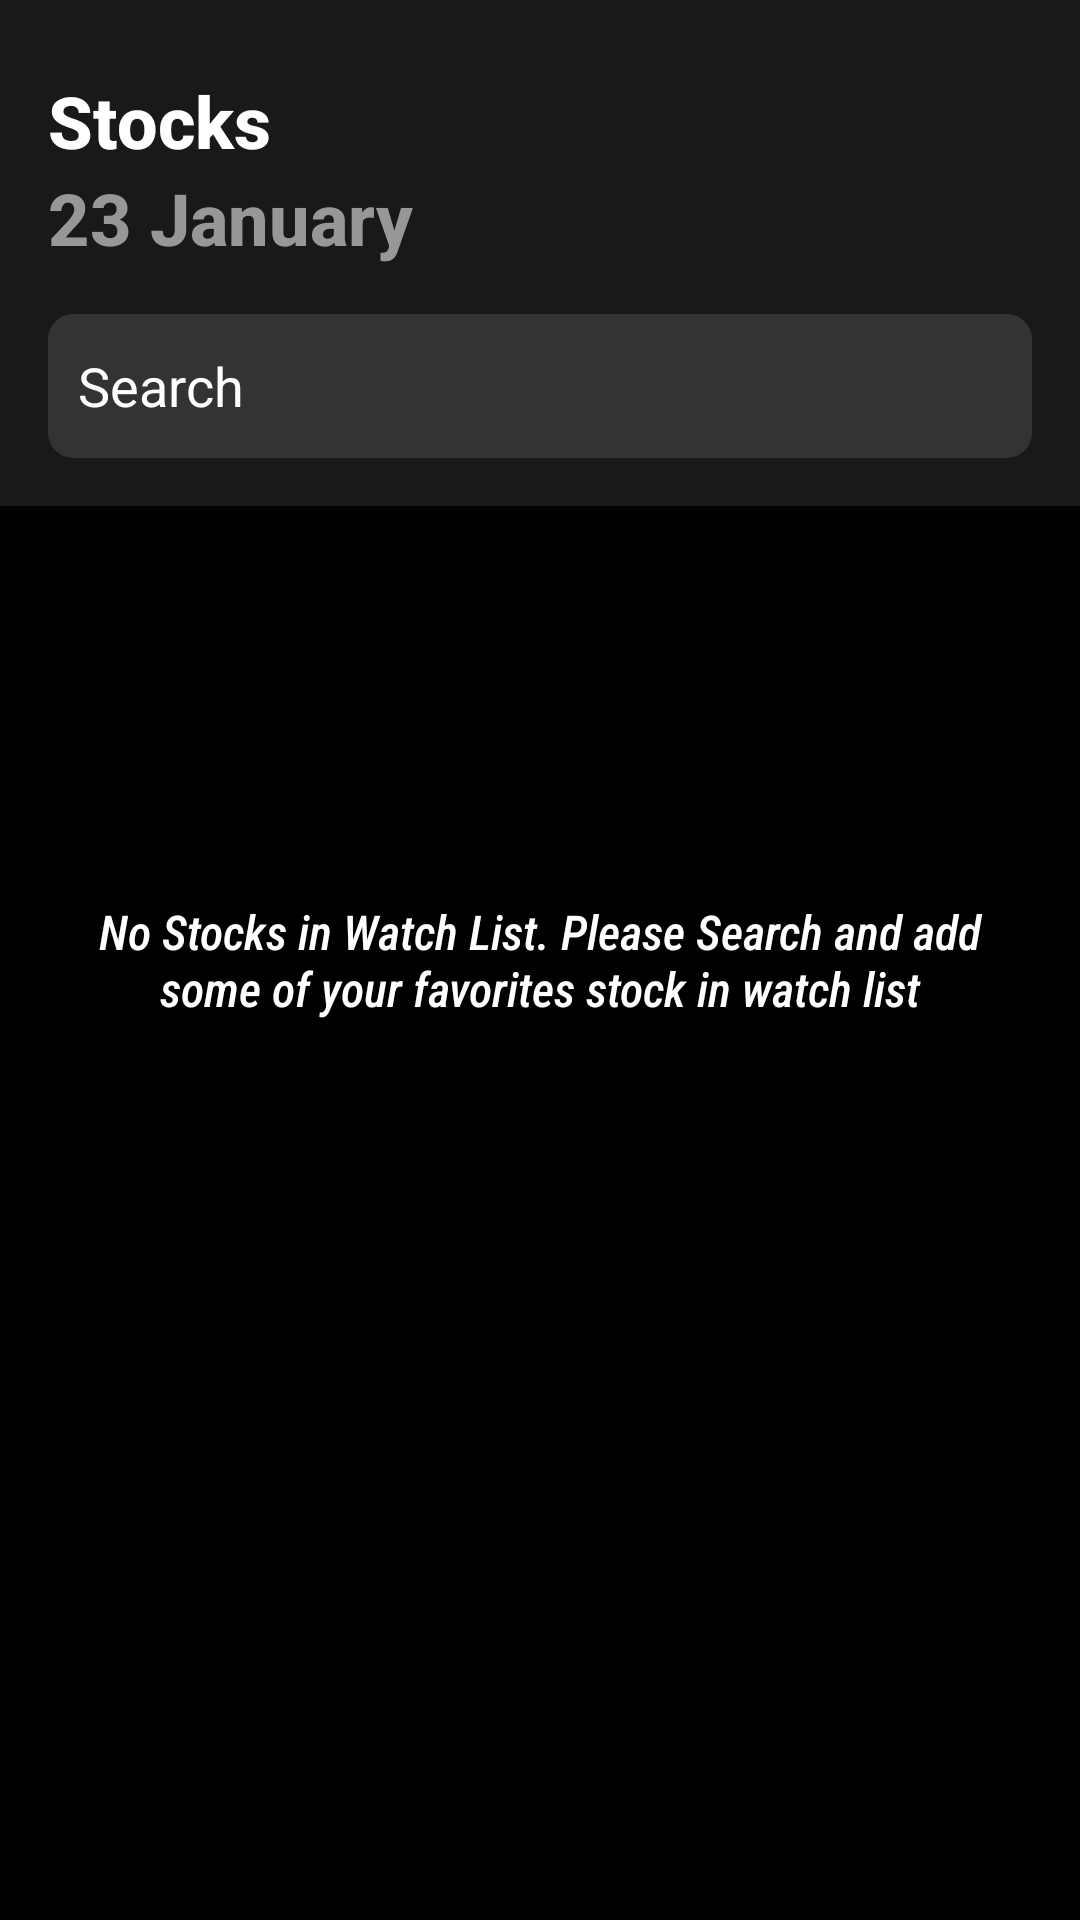

The Android layout XML behind this screen, and the referenced resources:
<!-- AndroidManifest.xml: application theme Theme.BarclaysDemo -->
<!-- res/layout/activity_stock_list.xml -->
<?xml version="1.0" encoding="utf-8"?>
<androidx.constraintlayout.widget.ConstraintLayout xmlns:android="http://schemas.android.com/apk/res/android"
    xmlns:app="http://schemas.android.com/apk/res-auto"
    xmlns:tools="http://schemas.android.com/tools"
    android:layout_width="match_parent"
    android:layout_height="match_parent"
    android:background="@color/black">

    <androidx.constraintlayout.widget.ConstraintLayout
        android:id="@+id/header"
        android:layout_width="match_parent"
        android:layout_height="wrap_content"
        android:background="@color/bg_color"
        app:layout_constraintEnd_toEndOf="parent"
        app:layout_constraintStart_toStartOf="parent"
        app:layout_constraintTop_toTopOf="parent">

        <TextView
            android:id="@+id/stock_text"
            android:layout_width="wrap_content"
            android:layout_height="wrap_content"
            android:layout_marginStart="16dp"
            android:layout_marginTop="24dp"
            android:fontFamily="sans-serif-medium"
            android:text="Stocks"
            android:textColor="@color/white"
            android:textSize="24sp"
            android:textStyle="bold"
            app:layout_constraintStart_toStartOf="parent"
            app:layout_constraintTop_toTopOf="parent" />

        <TextView
            android:id="@+id/date"
            android:layout_width="wrap_content"
            android:layout_height="wrap_content"
            android:layout_marginStart="16dp"
            android:fontFamily="sans-serif-medium"
            android:text="23 January"
            android:textColor="@color/secondary_color"
            android:textSize="24sp"
            android:textStyle="bold"
            app:layout_constraintStart_toStartOf="parent"
            app:layout_constraintTop_toBottomOf="@id/stock_text" />

        <EditText
            android:id="@+id/search"
            android:layout_width="match_parent"
            android:layout_height="48dp"
            android:layout_marginStart="16dp"
            android:layout_marginTop="16dp"
            android:layout_marginEnd="16dp"
            android:layout_marginBottom="16dp"
            android:background="@drawable/search_bg"
            android:drawableStart="@drawable/ic_search"
            android:drawablePadding="8sp"
            android:focusable="false"
            android:hint="Search"
            android:textColor="@color/white"
            android:textColorHint="@color/white"
            app:layout_constraintBottom_toBottomOf="parent"
            app:layout_constraintTop_toBottomOf="@id/date" />

    </androidx.constraintlayout.widget.ConstraintLayout>

    <TextView
        android:id="@+id/watch_list"
        android:layout_width="wrap_content"
        android:layout_height="wrap_content"
        android:layout_marginStart="16dp"
        android:layout_marginTop="24dp"
        android:fontFamily="sans-serif-medium"
        android:text="WatchList"
        android:textColor="@color/white"
        android:textSize="24sp"
        android:textStyle="bold"
        android:visibility="gone"
        app:layout_constraintStart_toStartOf="parent"
        app:layout_constraintTop_toBottomOf="@id/header" />

    <TextView
        android:id="@+id/no_list"
        android:layout_width="match_parent"
        android:layout_height="wrap_content"
        android:layout_margin="16sp"
        android:fontFamily="sans-serif-condensed-medium"
        android:gravity="center"
        android:text="No Stocks in Watch List. Please Search and add some of your favorites stock in watch list"
        android:textColor="@color/white"
        android:textSize="16sp"
        android:textStyle="italic"
        app:layout_constraintBottom_toBottomOf="parent"
        app:layout_constraintEnd_toEndOf="parent"
        app:layout_constraintStart_toStartOf="parent"
        app:layout_constraintTop_toTopOf="parent" />

    <androidx.recyclerview.widget.RecyclerView
        android:id="@+id/stock_list"
        android:layout_width="match_parent"
        android:layout_height="wrap_content"
        android:visibility="gone"
        app:layout_constraintEnd_toEndOf="parent"
        app:layout_constraintStart_toStartOf="parent"
        app:layout_constraintTop_toBottomOf="@id/watch_list"
        tools:listitem="@layout/item_stock_list" />


</androidx.constraintlayout.widget.ConstraintLayout>
<!-- res/layout/item_stock_list.xml (included above) -->
<?xml version="1.0" encoding="utf-8"?>
<androidx.constraintlayout.widget.ConstraintLayout xmlns:android="http://schemas.android.com/apk/res/android"
    xmlns:app="http://schemas.android.com/apk/res-auto"
    android:layout_width="match_parent"
    android:id="@+id/root"
    android:layout_height="wrap_content"
    android:background="@color/black">

    <TextView
        android:id="@+id/symbol"
        android:layout_width="wrap_content"
        android:layout_height="wrap_content"
        android:fontFamily="sans-serif-medium"
        android:layout_marginStart="16dp"
        android:layout_marginTop="16dp"
        android:text="AAPL"
        android:textColor="@color/white"
        android:textSize="18sp"
        app:layout_constraintStart_toStartOf="parent"
        app:layout_constraintTop_toTopOf="parent" />

    <TextView
        android:id="@+id/name"
        android:layout_width="0dp"
        android:layout_height="wrap_content"
        android:fontFamily="sans-serif"
        android:layout_marginStart="16dp"
        android:paddingTop="8dp"
        android:text="Apple Inc."
        android:maxLines="1"
        android:textColor="@color/secondary_color"
        android:textSize="14sp"
        android:textStyle="normal"
        app:layout_constraintStart_toStartOf="parent"
        app:layout_constraintEnd_toStartOf="@id/live_chart"
        android:layout_marginEnd="16sp"
        app:layout_constraintTop_toBottomOf="@id/symbol" />

    <com.yabu.livechart.view.LiveChart
        android:id="@+id/live_chart"
        android:layout_width="120dp"
        android:layout_height="0dp"
        android:layout_marginStart="24dp"
        android:layout_marginEnd="24dp"
        app:layout_constraintBottom_toBottomOf="@id/name"
        app:layout_constraintEnd_toStartOf="@id/price"
        app:layout_constraintTop_toTopOf="@id/symbol" />


    <TextView
        android:id="@+id/price"
        android:layout_width="wrap_content"
        android:layout_height="wrap_content"
        android:fontFamily="sans-serif-medium"
        android:layout_marginTop="16dp"
        android:layout_marginEnd="16dp"
        android:text="30,996.50"
        android:minWidth="78dp"
        android:textColor="@color/white"
        android:textSize="18sp"
        android:textStyle="bold"
        app:layout_constraintEnd_toEndOf="parent"
        app:layout_constraintTop_toTopOf="parent" />2
    <View
        android:layout_width="match_parent"
        android:layout_height="1dp"
        android:layout_marginStart="16dp"
        android:layout_marginEnd="16dp"
        android:layout_marginTop="16dp"
        android:background="@color/bg_color"
        app:layout_constraintTop_toBottomOf="@id/name" />

</androidx.constraintlayout.widget.ConstraintLayout>
<!-- resources referenced by this layout -->
<resources>
  <color name="bg_color">#191919</color>
  <color name="black">#FF000000</color>
  <color name="secondary_color">#979797</color>
  <color name="white">#FFFFFFFF</color>
  <!-- drawable search_bg (drawable) -->
  <?xml version="1.0" encoding="utf-8"?>
  <shape xmlns:android="http://schemas.android.com/apk/res/android">
      <stroke
          android:width="1dp"
          android:color="@color/gray"
          />
      <corners android:radius="8dp"/>
      <solid
          android:color="@color/gray"
          />
      <padding
          android:left="10dp"
          android:right="10dp"
           />
  </shape>
  <style name="Theme.BarclaysDemo" parent="Theme.MaterialComponents.NoActionBar">
          
          <item name="colorPrimary">@color/black</item>
          <item name="colorPrimaryVariant">@color/bg_color</item>
          <item name="colorOnPrimary">@color/white</item>
          
          <item name="colorSecondary">@color/teal_200</item>
          <item name="colorSecondaryVariant">@color/teal_700</item>
          <item name="colorOnSecondary">@color/black</item>
          
          <item name="android:statusBarColor" tools:targetApi="l">?attr/colorPrimaryVariant</item>
          
      </style>
  <color name="gray">#333333</color>
  <color name="teal_200">#4FC3F7</color>
  <color name="teal_700">#FF018786</color>
</resources>
